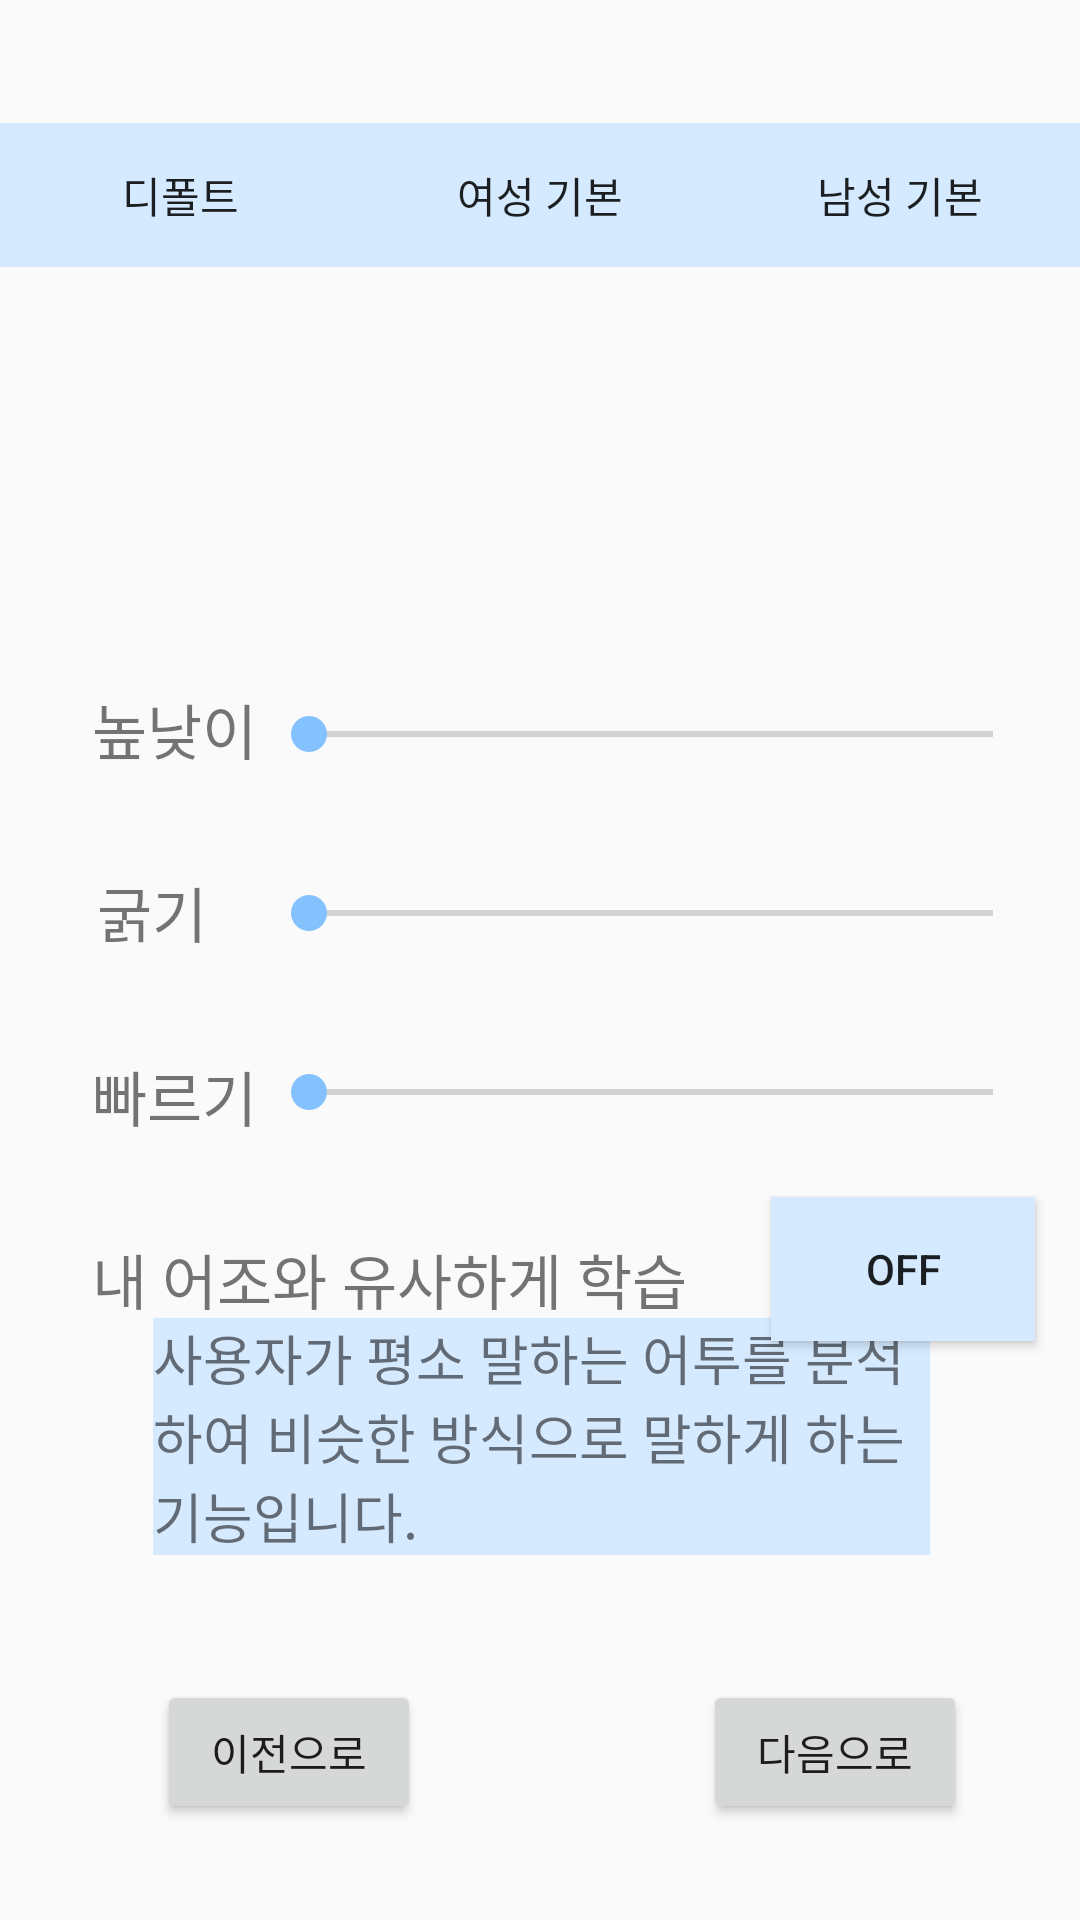

Reconstruct the res/layout file that produces this screen, plus the resources it refers to.
<!-- AndroidManifest.xml: application theme AppTheme -->
<!-- res/layout/activity_edit_voice.xml -->
<?xml version="1.0" encoding="utf-8"?>

<android.support.constraint.ConstraintLayout xmlns:android="http://schemas.android.com/apk/res/android"
    xmlns:app="http://schemas.android.com/apk/res-auto"
    xmlns:tools="http://schemas.android.com/tools"
    android:layout_width="match_parent"
    android:layout_height="match_parent"
    tools:context=".editVoice">

    <LinearLayout
        android:layout_height="wrap_content"
        android:layout_width="match_parent"
        app:layout_constraintBottom_toBottomOf="parent"
        app:layout_constraintLeft_toLeftOf="parent"
        app:layout_constraintRight_toRightOf="parent"
        app:layout_constraintTop_toTopOf="parent"
        app:layout_constraintVertical_bias="0.069">

        <Button
            android:layout_width="wrap_content"
            android:layout_height="wrap_content"
            android:id="@+id/defaultvoice"
            android:text= "디폴트"
            android:textAlignment="center"
            android:layout_weight="1"
            android:background="@drawable/button_selector"/>

        <Button
            android:layout_width="wrap_content"
            android:layout_height="wrap_content"
            android:id="@+id/default_woman"
            android:text= "여성 기본"
            android:textAlignment="center"
            android:layout_weight="1"
            android:background="@drawable/button_selector"/>

        <Button
            android:layout_width="wrap_content"
            android:layout_height="wrap_content"
            android:id="@+id/default_man"
            android:text= "남성 기본"
            android:textAlignment="center"
            android:layout_weight="1"
            android:background="@drawable/button_selector"/>
    </LinearLayout>

    <TextView
        android:layout_width="wrap_content"
        android:layout_height="wrap_content"
        android:text="높낮이"
        android:textSize="20dp"
        app:layout_constraintBottom_toBottomOf="parent"
        app:layout_constraintHorizontal_bias="0.1"
        app:layout_constraintLeft_toLeftOf="parent"
        app:layout_constraintRight_toRightOf="parent"
        app:layout_constraintTop_toTopOf="parent"
        app:layout_constraintVertical_bias="0.374"/>

    <SeekBar
        android:layout_width="260dp"
        android:layout_height="43dp"
        android:id="@+id/low_or_high"
        app:layout_constraintBottom_toBottomOf="parent"
        app:layout_constraintHorizontal_bias="0.87"
        app:layout_constraintLeft_toLeftOf="parent"
        app:layout_constraintRight_toRightOf="parent"
        app:layout_constraintTop_toTopOf="parent"
        app:layout_constraintVertical_bias="0.374" />

    <TextView
        android:layout_width="wrap_content"
        android:layout_height="wrap_content"
        android:text="굵기"
        android:textSize="20dp"
        app:layout_constraintBottom_toBottomOf="parent"
        app:layout_constraintHorizontal_bias="0.1"
        app:layout_constraintLeft_toLeftOf="parent"
        app:layout_constraintRight_toRightOf="parent"
        app:layout_constraintTop_toTopOf="parent"
        app:layout_constraintVertical_bias="0.474"/>

    <SeekBar
        android:layout_width="260dp"
        android:layout_height="43dp"
        android:id="@+id/thickness"
        app:layout_constraintBottom_toBottomOf="parent"
        app:layout_constraintHorizontal_bias="0.87"
        app:layout_constraintLeft_toLeftOf="parent"
        app:layout_constraintRight_toRightOf="parent"
        app:layout_constraintTop_toTopOf="parent"
        app:layout_constraintVertical_bias="0.474" />

    <TextView
        android:layout_width="wrap_content"
        android:layout_height="wrap_content"
        android:text="빠르기"
        android:textSize="20dp"
        app:layout_constraintBottom_toBottomOf="parent"
        app:layout_constraintHorizontal_bias="0.1"
        app:layout_constraintLeft_toLeftOf="parent"
        app:layout_constraintRight_toRightOf="parent"
        app:layout_constraintTop_toTopOf="parent"
        app:layout_constraintVertical_bias="0.574"/>

    <SeekBar
        android:layout_width="260dp"
        android:layout_height="43dp"
        android:id="@+id/fastness"
        app:layout_constraintBottom_toBottomOf="parent"
        app:layout_constraintHorizontal_bias="0.87"
        app:layout_constraintLeft_toLeftOf="parent"
        app:layout_constraintRight_toRightOf="parent"
        app:layout_constraintTop_toTopOf="parent"
        app:layout_constraintVertical_bias="0.574" />

    <TextView
        android:layout_width="wrap_content"
        android:layout_height="wrap_content"
        android:text="내 어조와 유사하게 학습"
        android:id="@+id/learnlikemetxt"
        android:textSize="20dp"
        app:layout_constraintBottom_toBottomOf="parent"
        app:layout_constraintHorizontal_bias="0.189"
        app:layout_constraintLeft_toLeftOf="parent"
        app:layout_constraintRight_toRightOf="parent"
        app:layout_constraintTop_toTopOf="parent"
        app:layout_constraintVertical_bias="0.674" />

    <ToggleButton
        android:layout_width="wrap_content"
        android:layout_height="wrap_content"
        android:id="@+id/learnlikeme"
        android:background="@drawable/button_selector"
        app:layout_constraintBottom_toBottomOf="parent"
        app:layout_constraintHorizontal_bias="0.945"
        app:layout_constraintLeft_toLeftOf="parent"
        app:layout_constraintRight_toRightOf="parent"
        app:layout_constraintTop_toTopOf="parent"
        app:layout_constraintVertical_bias="0.674" />

    <TextView
        android:id="@+id/explain"
        android:layout_width="259dp"
        android:layout_height="wrap_content"
        android:background="#D6EAFF"
        android:text="사용자가 평소 말하는 어투를 분석하여 비슷한 방식으로 말하게 하는 기능입니다."
        android:textSize="18dp"
        app:layout_constraintBottom_toBottomOf="parent"
        app:layout_constraintHorizontal_bias="0.504"
        app:layout_constraintLeft_toLeftOf="parent"
        app:layout_constraintRight_toRightOf="parent"
        app:layout_constraintTop_toTopOf="parent"
        app:layout_constraintVertical_bias="0.783" />

    <Button
        android:id="@+id/prev"
        android:layout_width="wrap_content"
        android:layout_height="wrap_content"
        android:text="이전으로"
        app:layout_constraintBottom_toBottomOf="parent"
        app:layout_constraintHorizontal_bias="0.192"
        app:layout_constraintLeft_toLeftOf="parent"
        app:layout_constraintRight_toRightOf="parent"
        app:layout_constraintTop_toTopOf="parent"
        app:layout_constraintVertical_bias="0.946"/>

    <Button
        android:id="@+id/next"
        android:layout_width="wrap_content"
        android:layout_height="wrap_content"
        android:text="다음으로"
        app:layout_constraintBottom_toBottomOf="parent"
        app:layout_constraintHorizontal_bias="0.861"
        app:layout_constraintLeft_toLeftOf="parent"
        app:layout_constraintRight_toRightOf="parent"
        app:layout_constraintTop_toTopOf="parent"
        app:layout_constraintVertical_bias="0.946" />

</android.support.constraint.ConstraintLayout>
<!-- resources referenced by this layout -->
<resources>
  <!-- drawable button_selector (drawable) -->
  <?xml version="1.0" encoding="utf-8"?>
  
  <selector xmlns:android="http://schemas.android.com/apk/res/android">
      <item android:state_pressed="true" android:drawable="@drawable/bg_select"/>
      <item android:state_focused="true" android:drawable="@drawable/bg_select"/>
      <item android:state_pressed="true" android:drawable="@drawable/bg_select"/>
      <item android:drawable="@drawable/bg"/>
  </selector>
  <style name="AppTheme" parent="Theme.AppCompat.Light.DarkActionBar">
          
          <item name="colorPrimary">@color/colorPrimary</item>
          <item name="colorPrimaryDark">@color/colorPrimaryDark</item>
          <item name="colorAccent">@color/colorAccent</item>
  
      </style>
  <color name="colorPrimary">#84C1FF</color>
  <color name="colorPrimaryDark">#84C1FF</color>
  <color name="colorAccent">#84C1FF</color>
</resources>
